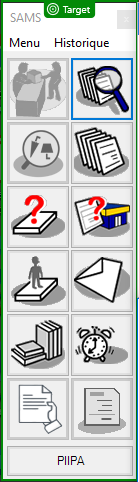
Task: BACK IN STOCK - REF edition
Workflow: LaunchSamsAppl

Step 1: check

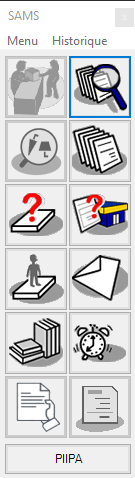
Step 2: Use Remote Desktop: SAMS on 'ToolbarUi' (ikea.sams.app.sams.exe)
